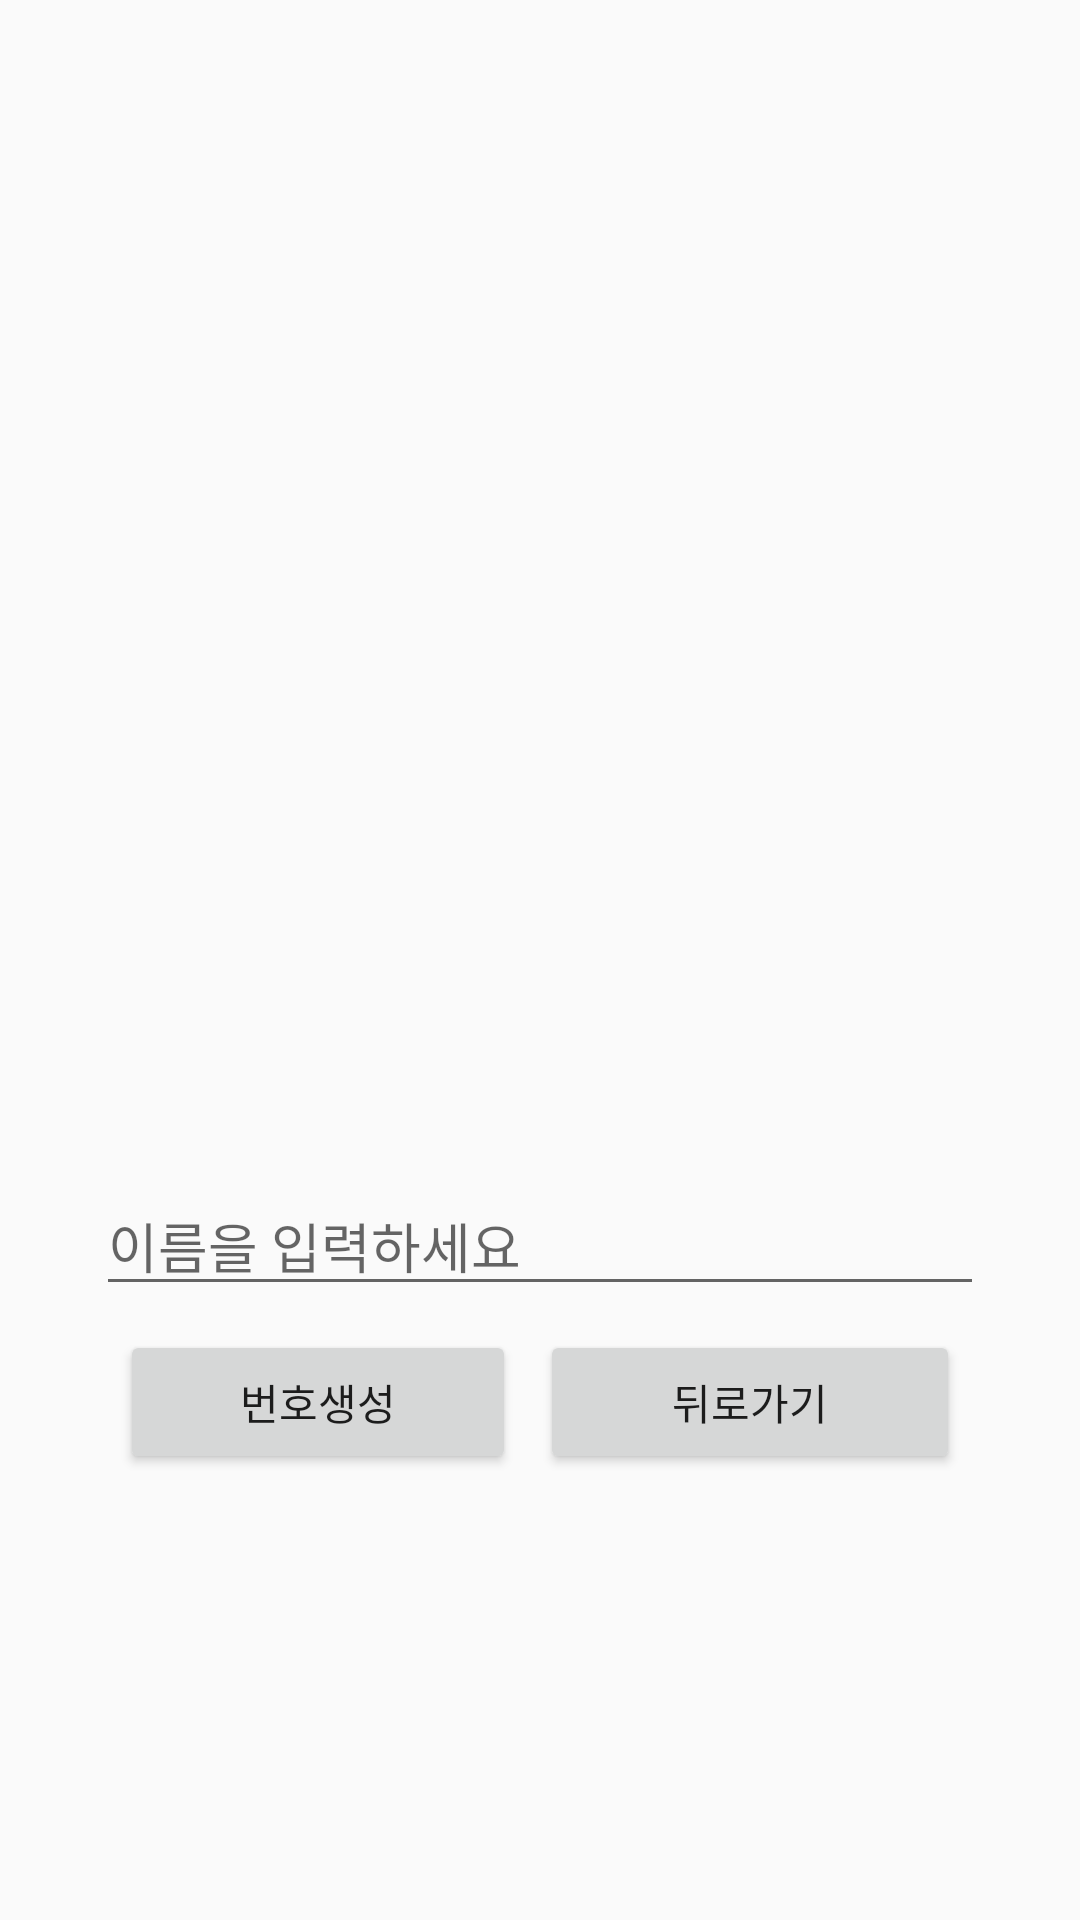

The Android layout XML behind this screen, and the referenced resources:
<!-- AndroidManifest.xml: application theme AppTheme -->
<!-- res/layout/activity_name.xml -->
<?xml version="1.0" encoding="utf-8"?>
<androidx.constraintlayout.widget.ConstraintLayout xmlns:android="http://schemas.android.com/apk/res/android"
    xmlns:app="http://schemas.android.com/apk/res-auto"
    xmlns:tools="http://schemas.android.com/tools"
    android:layout_width="match_parent"
    android:layout_height="match_parent"
    tools:context="com.naesseuapp.lotto.NameActivity">

    <androidx.constraintlayout.widget.Guideline
        android:id="@+id/guidline1"
        android:layout_width="wrap_content"
        android:layout_height="wrap_content"
        android:orientation="horizontal"
        app:layout_constraintGuide_end="585dp" />

    <androidx.constraintlayout.widget.Guideline
        android:id="@+id/guidline2"
        android:layout_width="wrap_content"
        android:layout_height="wrap_content"
        android:orientation="horizontal"
        app:layout_constraintGuide_percent="0.6"/>

    <ImageView
        android:id="@+id/imageView2"
        android:layout_width="0dp"
        android:layout_height="0dp"
        android:layout_margin="8dp"

        app:layout_constraintBottom_toTopOf="@+id/guidline2"
        app:layout_constraintEnd_toEndOf="parent"
        app:layout_constraintStart_toStartOf="parent"
        app:layout_constraintTop_toTopOf="@id/guidline1"
        app:layout_constraintVertical_bias="0.491"
        app:srcCompat="@drawable/name"/>

    <EditText
        android:id="@+id/editText"
        android:layout_width="0dp"
        android:layout_height="wrap_content"
        android:layout_marginBottom="8dp"
        android:layout_marginEnd="32dp"
        android:layout_marginRight="32dp"
        android:layout_marginLeft="32dp"
        android:layout_marginStart="32dp"
        android:layout_marginTop="8dp"
        android:ems="10"
        android:hint="이름을 입력하세요"
        android:inputType="textPersonName"
        app:layout_constraintBottom_toBottomOf="parent"
        app:layout_constraintEnd_toEndOf="parent"
        app:layout_constraintStart_toStartOf="parent"
        app:layout_constraintTop_toTopOf="@id/guidline2"
        app:layout_constraintVertical_bias="0.0"
        />

    <androidx.constraintlayout.widget.Guideline
        android:id="@+id/guideline3"
        android:layout_width="wrap_content"
        android:layout_height="wrap_content"
        android:orientation="vertical"
        app:layout_constraintGuide_percent="0.5"/>

    <Button
        android:id="@+id/goButton"
        android:layout_width="0dp"
        android:layout_height="wrap_content"
        android:layout_margin="8dp"
        android:text="번호생성"
        app:layout_constraintEnd_toStartOf="@id/guideline3"
        app:layout_constraintStart_toStartOf="@id/editText"
        app:layout_constraintTop_toBottomOf="@id/editText"/>

    <Button
        android:id="@+id/backButton"
        android:layout_width="0dp"
        android:layout_height="wrap_content"
        android:layout_margin="8dp"
        android:text="뒤로가기"
        app:layout_constraintEnd_toEndOf="@id/editText"
        app:layout_constraintStart_toEndOf="@id/goButton"
        app:layout_constraintTop_toBottomOf="@id/editText"/>


</androidx.constraintlayout.widget.ConstraintLayout>
<!-- resources referenced by this layout -->
<resources>
  <style name="AppTheme" parent="Theme.AppCompat.Light.DarkActionBar">
          
          <item name="colorPrimary">@color/colorPrimary</item>
          <item name="colorPrimaryDark">@color/colorPrimaryDark</item>
          <item name="colorAccent">@color/colorAccent</item>
      </style>
  <color name="colorPrimary">#6200EE</color>
  <color name="colorPrimaryDark">#3700B3</color>
  <color name="colorAccent">#03DAC5</color>
</resources>
